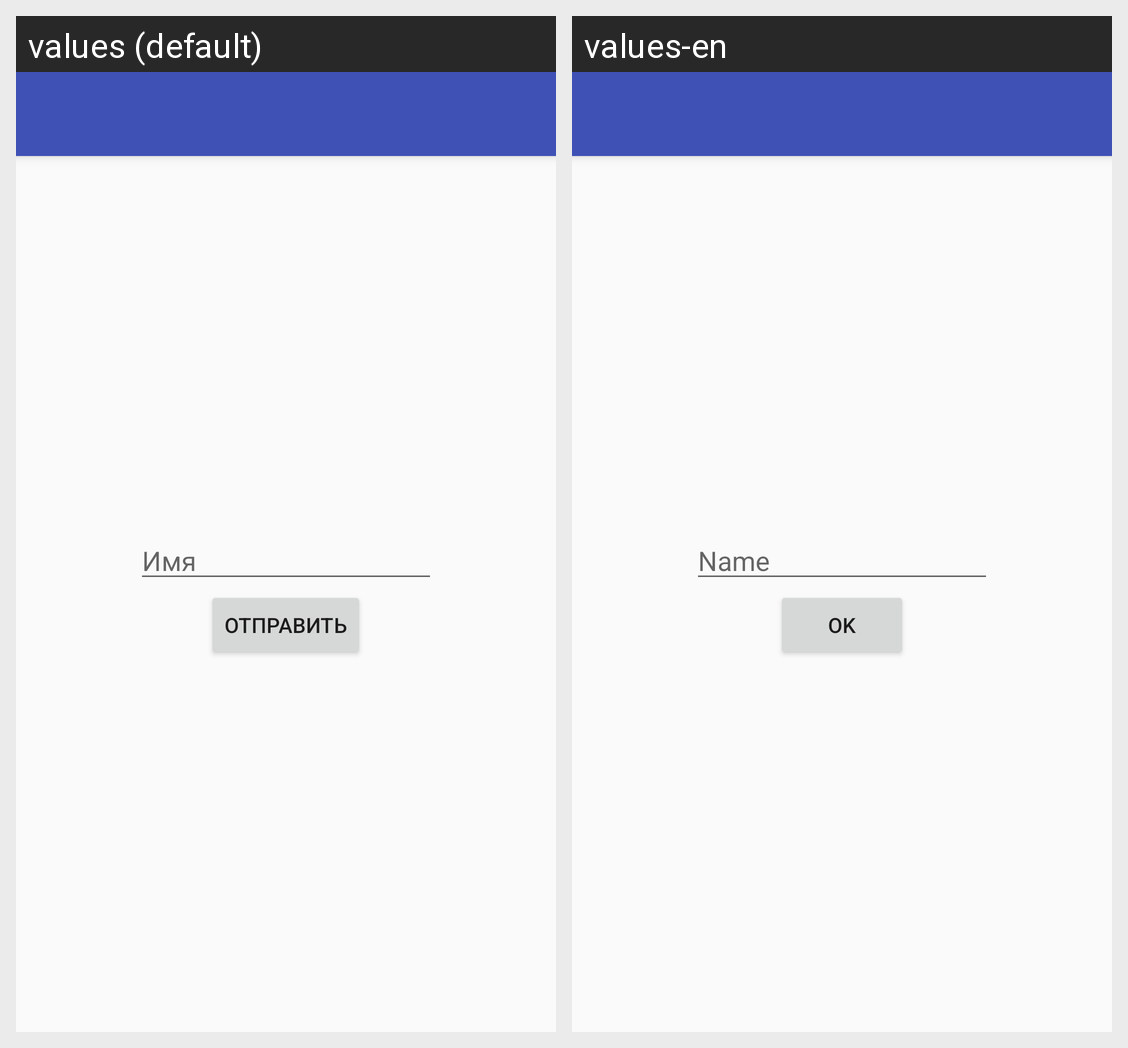

Locale-by-locale string values for the Android screen shown in this grid:
Android screen res/layout/activity_auth.xml rendered under 2 locales, left to right: values (default), values-en. Device: Nexus 5 (rendered at 1080×1920; each locale shown at half size, 540×960, under a caption strip naming it); theme AppTheme.NoActionBar.
Strings drawn on this screen, with the default value and each locale's value (text and hints the layout hard-codes, and strings that could not be matched under every locale, appear in the picture but are not listed):

nameFieldHint
  values: Имя
  values-en: Name

Submit
  values: Отправить
  values-en: OK
